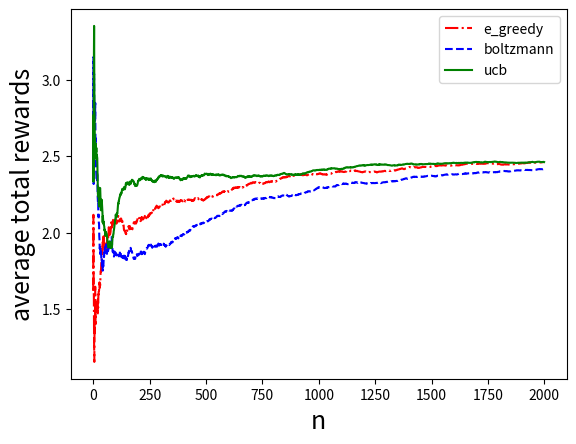

Write the Python code that produced this figure.
import numpy as np
import matplotlib.pyplot as plt


class KB_Game:
    def __init__(self, *args, **kwargs):
        self.q = np.array([0.0, 0.0, 0.0, 0.0])
        self.action_counts = np.array([0, 0, 0, 0])
        self.current_cumulative_rewards = 0.0
        self.actions = [1, 2, 3, 4]
        self.actions_num = np.array([0, 0, 0, 0])
        self.counts = 0
        self.counts_history = []
        self.cumulative_rewards_history=[]
        self.a = 1
        self.reward = 0
    def reset(self):
        np.random.seed(0)
        self.q = np.array([0.0, 0.0, 0.0, 0.0])
        self.action_counts = np.array([0, 0, 0, 0])
        self.current_cumulative_rewards = 0.0
        self.counts = 0
        self.counts_history = []
        self.cumulative_rewards_history = []
        self.a = 1
        self.reward = 0
        self.actions_num=np.array([0, 0, 0, 0])
    def choose_action(self, policy, **kwargs):
        action = 0
        # epsilon-greedy策略实现
        if policy == 'e_greedy':
            # 随机选取，探索
            if np.random.random()<kwargs['epsilon']:
                action = np.random.randint(1,5)
            # 选最大的，开发
            else:
                action = np.argmax(self.q)+1
        # UCB策略实现
        if policy == 'ucb':
            c_ratio = kwargs['c_ratio']
            # 有限选择未选择动作
            if 0 in self.action_counts:
                action = np.where(self.action_counts==0)[0][0]+1
            # q + c\sqrt{ln已选择动作总次数/已选择该动作总次数}
            else:
                value = self.q + c_ratio*np.sqrt(np.log(self.counts) / self.action_counts)
                action = np.argmax(value)+1
        if policy == 'boltzmann':
            # 参数高则探索，参数低则开发
            tau = kwargs['temperature']
            # exp(Q/tau)归一
            p = np.exp(self.q/tau)/(np.sum(np.exp(self.q/tau)))
            action = np.random.choice([1, 2, 3, 4], p = p.ravel())
        return action
    def step(self, a):
        r = 0
        if a == 1:
            r = np.random.normal(1,1)
        if a == 2:
            r = np.random.normal(1.5,1)
        if a == 3:
            r = np.random.normal(2,1)
        if a == 4:
            r = np.random.normal(2.5, 1)
        return r
    def train(self, play_total, policy, **kwargs):
        reward_1 = []
        reward_2 = []
        reward_3 = []
        reward_4 = []
        i=0
        for i in range(play_total):
            action = 0
            epsilon=0
            ttau=0
            cc = 0
            if policy == 'e_greedy':
                epsilon=np.power(0.99,i)*kwargs['epsilon']
                if epsilon<0.01:
                    epsilon=0.01
                #epsilon=kwargs['epsilon']
                action = self.choose_action(policy,epsilon=epsilon)
            if policy == 'ucb':
                cc=c_ratio=np.power(0.99,i)*kwargs['c_ratio']
                if cc < 0.2:
                    cc = 0.2
                action = self.choose_action(policy,c_ratio=cc)
            if policy == 'boltzmann':
                ttau=np.power(0.99,i)*kwargs['temperature']
                # print(ttau)
                if ttau<0.01:
                    ttau=0.01
                # tau = kwargs['temperature']
                action = self.choose_action(policy, temperature=ttau)
                # print("action",action)
            self.a = action
            if action == 1:
                self.actions_num[0] += 1
            if action == 2:
                self.actions_num[1] += 1
            if action == 3:
                self.actions_num[2] += 1
            if action == 4:
                self.actions_num[3] += 1
            #print(self.a)
            #与环境交互一次
            self.r = self.step(self.a)
            self.counts += 1
            #更新值函数
            self.q[self.a-1] = (self.q[self.a-1]*self.action_counts[self.a-1]+self.r)/(self.action_counts[self.a-1]+1)
            self.action_counts[self.a-1] +=1
            reward_1.append([self.q[0]])
            reward_2.append([self.q[1]])
            reward_3.append([self.q[2]])
            reward_4.append([self.q[3]])
            self.current_cumulative_rewards += self.r
            #self.cumulative_rewards_history.append(self.current_cumulative_rewards)
            self.cumulative_rewards_history.append(self.current_cumulative_rewards/self.counts)
            self.counts_history.append(i)
            # self.action_history.append(self.a)
        # plt.figure(1)
        # plt.plot(self.counts_history, reward_1,'r')
        # plt.plot(self.counts_history, reward_2,'g')
        # plt.plot(self.counts_history, reward_3,'b')
        # plt.draw()
        # plt.figure(2)
        # plt.plot(self.counts_history, self.cumulative_rewards_history,'k')
        # plt.draw()
        # plt.show()
    def plot(self, colors, policy,style):
        print(policy,self.q)
        print("四个动作的次数",self.actions_num)
        plt.figure(1)
        plt.plot(self.counts_history,self.cumulative_rewards_history,colors,label=policy,linestyle=style)
        plt.legend()
        plt.xlabel('n',fontsize=18)
        plt.ylabel('average total rewards',fontsize=18)
        # plt.figure(2)
        # plt.plot(self.counts_history, self.action_history, colors, label=policy)
        # plt.legend()
        # plt.xlabel('n', fontsize=18)
        # plt.ylabel('action', fontsize=18)


if __name__ == '__main__':

    k_gamble = KB_Game()
    total = 2000
    k_gamble.reset()
    k_gamble.train(play_total=total, policy='e_greedy', epsilon=1.0)
    k_gamble.plot(colors='r',policy='e_greedy',style='-.')
    k_gamble.reset()
    k_gamble.train(play_total=total, policy='boltzmann',temperature=10.0)
    k_gamble.plot(colors='b', policy='boltzmann',style='--')
    k_gamble.reset()
    k_gamble.train(play_total=total, policy='ucb', c_ratio=10.0)
    k_gamble.plot(colors='g', policy='ucb',style='-')
    plt.show()

    # k_gamble.plot(colors='r', strategy='e_greedy')
    # k_gamble.reset()
    # k_gamble.train(steps=200, strategy='ucb', c_ratio=0.5)
    # k_gamble.plot(colors='g', strategy='ucb')
    # k_gamble.reset()
    # k_gamble.train(steps=200, strategy='boltzmann', a_ratio=0.1)
    # k_gamble.plot(colors='b', strategy='boltzmann')
    # plt.show()
